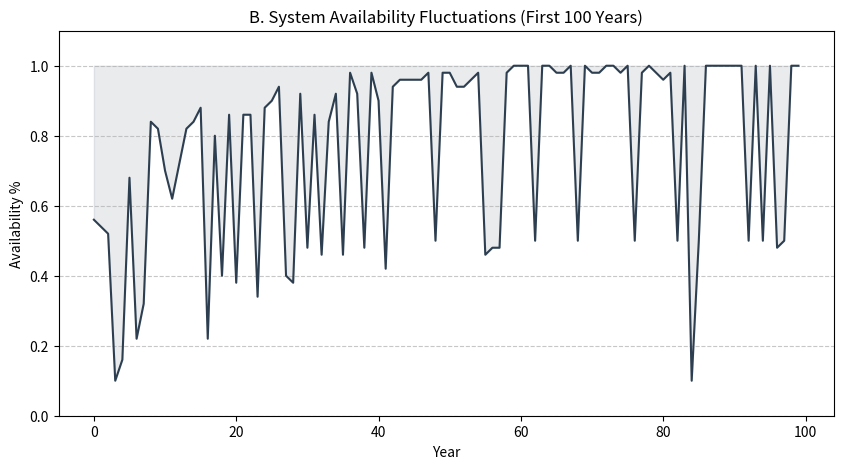

Reproduce this figure in Python.
import numpy as np
import matplotlib.pyplot as plt

# 提取故障逻辑
def get_availability_sample(years=100):
    avail_history = []
    for t in range(years):
        curr_lambda = 20.0 * np.exp(-0.05 * t)
        num_small = np.random.poisson(curr_lambda)
        num_big = np.random.poisson(0.3)
        # 对应 model2.py 中的可用性公式
        availability = max(0.1, 1.0 - (num_small * 0.02) - (num_big * 0.5))
        avail_history.append(availability)
    return avail_history

history = get_availability_sample()
plt.figure(figsize=(10, 5))
plt.plot(history, color='#2c3e50', linewidth=1.5)
plt.fill_between(range(100), history, 1.0, color='#2c3e50', alpha=0.1)

plt.title("B. System Availability Fluctuations (First 100 Years)")
plt.xlabel("Year")
plt.ylabel("Availability %")
plt.ylim(0, 1.1)
plt.grid(axis='y', linestyle='--', alpha=0.7)
plt.savefig("Availability_Fluctuations_Indiv.png", dpi=300)
plt.show()